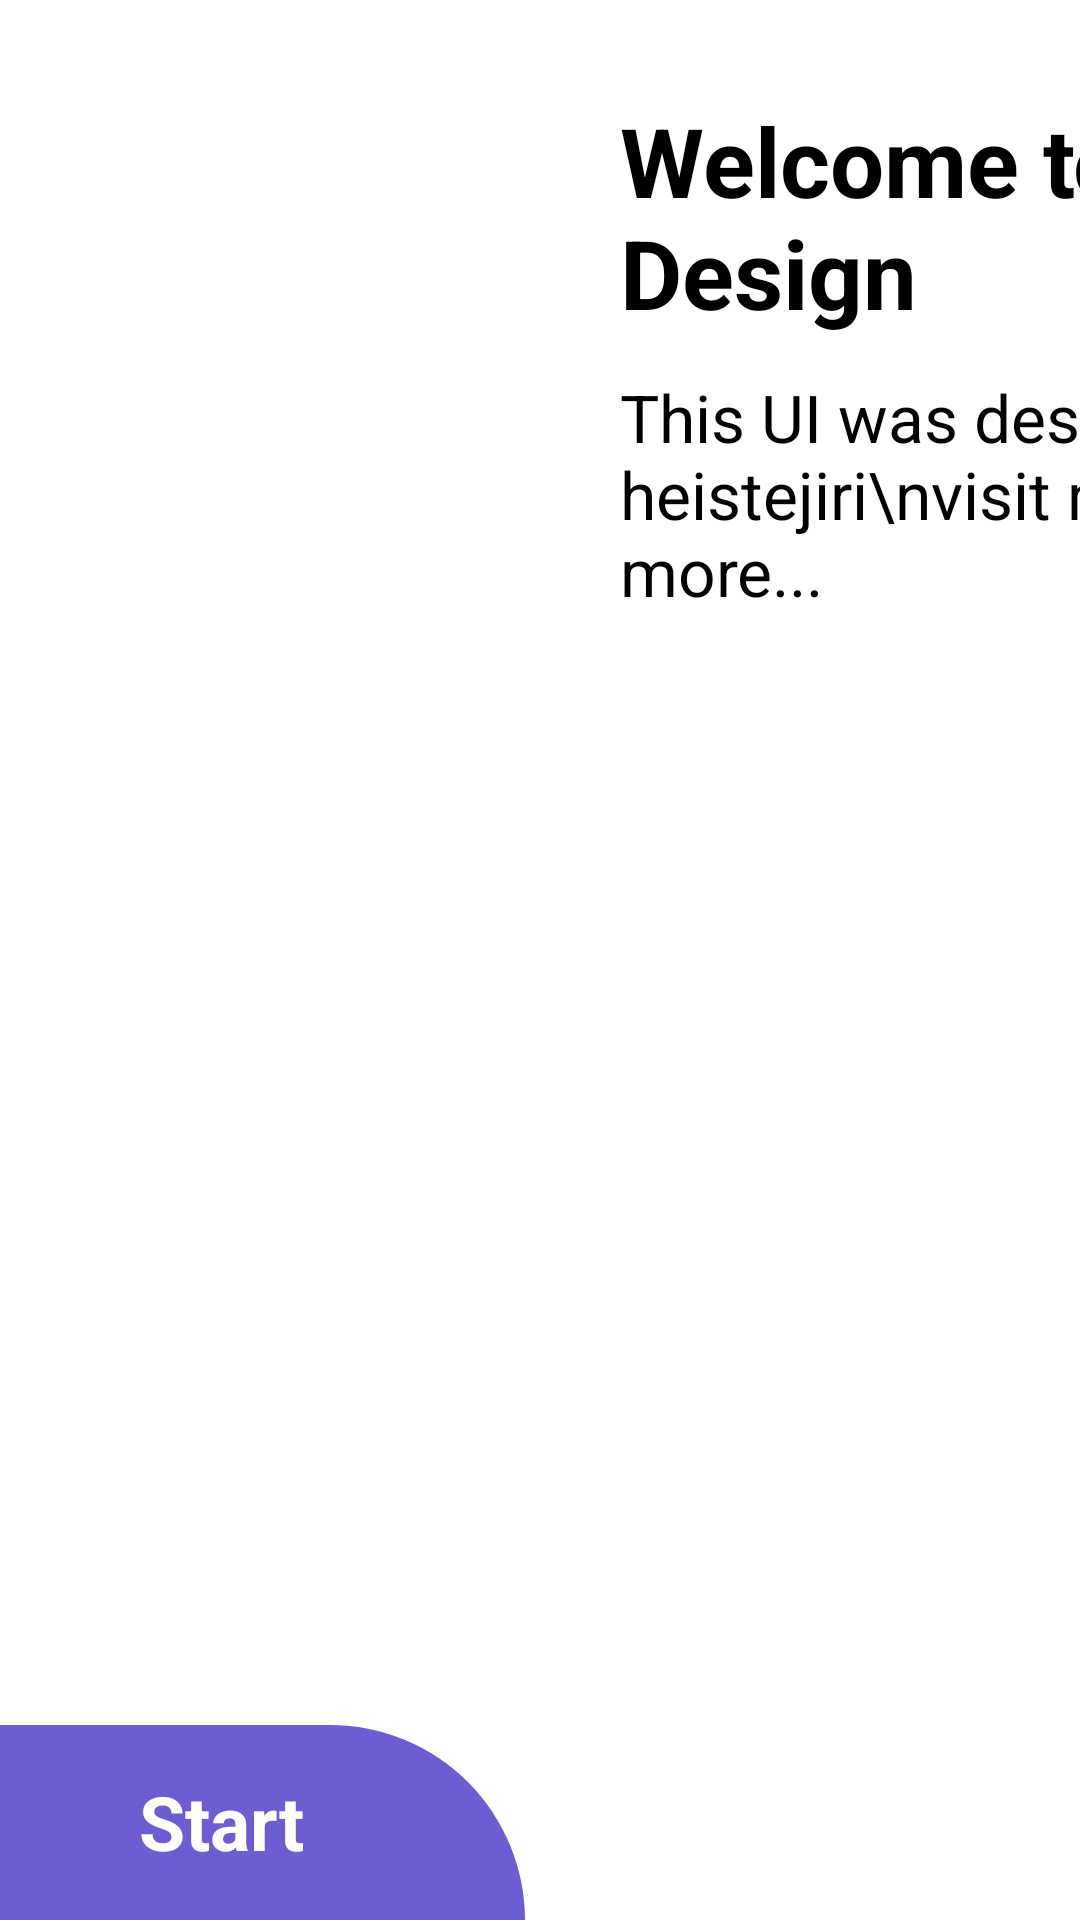

This screen was rendered from an Android layout file. Write that file and the resources it references.
<!-- AndroidManifest.xml: application theme Theme.LoginAndSignUpPage02 -->
<!-- res/layout/activity_main.xml -->
<?xml version="1.0" encoding="utf-8"?>
<androidx.constraintlayout.widget.ConstraintLayout xmlns:android="http://schemas.android.com/apk/res/android"
    xmlns:app="http://schemas.android.com/apk/res-auto"
    xmlns:tools="http://schemas.android.com/tools"
    android:layout_width="match_parent"
    android:layout_height="match_parent"
    tools:context=".MainActivity">

    <TextView
        android:id="@+id/textView2"
        android:layout_width="wrap_content"
        android:layout_height="wrap_content"
        android:layout_marginStart="32dp"
        android:layout_marginTop="32dp"
        android:text="Welcome to\nMy UI Design"
        android:textColor="#000000"
        android:textSize="32dp"
        android:textStyle="bold"
        app:layout_constraintStart_toStartOf="@+id/imageView"
        app:layout_constraintTop_toBottomOf="@+id/imageView" />

    <ImageView
        android:id="@+id/imageView"
        android:layout_width="wrap_content"
        android:layout_height="wrap_content"
        android:layout_marginEnd="11dp"
        android:scaleType="centerCrop"
        app:layout_constraintEnd_toEndOf="parent"
        app:layout_constraintStart_toStartOf="parent"
        app:layout_constraintTop_toTopOf="parent"
        app:srcCompat="@drawable/back1" />

    <ImageView
        android:id="@+id/imageView2"
        android:layout_width="wrap_content"
        android:layout_height="wrap_content"
        android:scaleType="centerCrop"
        app:layout_constraintEnd_toEndOf="parent"
        app:layout_constraintHorizontal_bias="0.0"
        app:layout_constraintStart_toStartOf="parent"
        app:layout_constraintTop_toTopOf="parent"
        app:srcCompat="@drawable/back2" />

    <TextView
        android:id="@+id/textView"
        android:layout_width="wrap_content"
        android:layout_height="wrap_content"
        android:text="This UI was designed by heistejiri\nvisit my IG page for more..."
        android:textColor="#000000"
        android:textSize="22dp"
        android:layout_marginTop="12dp"
        app:layout_constraintStart_toStartOf="@+id/textView2"
        app:layout_constraintTop_toBottomOf="@+id/textView2" />

    <ImageView
        android:id="@+id/imageView3"
        android:layout_width="175dp"
        android:layout_height="65dp"
        app:layout_constraintBottom_toBottomOf="parent"
        app:layout_constraintStart_toStartOf="parent"
        app:srcCompat="@drawable/splash_btn_background" />

    <TextView
        android:id="@+id/textView3"
        android:layout_width="wrap_content"
        android:layout_height="wrap_content"
        android:layout_marginBottom="16dp"
        android:text="Start"
        android:textColor="#ffffff"
        android:textSize="25sp"
        android:textStyle="bold"
        android:textAlignment="center"
        app:layout_constraintBottom_toBottomOf="parent"
        app:layout_constraintEnd_toEndOf="@+id/imageView3"
        app:layout_constraintHorizontal_bias="0.386"
        app:layout_constraintStart_toStartOf="@+id/imageView3" />

</androidx.constraintlayout.widget.ConstraintLayout>
<!-- resources referenced by this layout -->
<resources>
  <!-- drawable splash_btn_background (drawable) -->
  <?xml version="1.0" encoding="utf-8"?>
  <selector
      xmlns:android="http://schemas.android.com/apk/res/android">
      <item>
          <shape android:shape="rectangle">
              <solid android:color="#6C5DD2"/>
              <corners android:topRightRadius="100dp"/>
          </shape>
      </item>
  
  </selector>
  <style name="Theme.LoginAndSignUpPage02" parent="Theme.MaterialComponents.DayNight.DarkActionBar">
          
          <item name="colorPrimary">@color/purple_500</item>
          <item name="colorPrimaryVariant">@color/purple_700</item>
          <item name="colorOnPrimary">@color/white</item>
          
          <item name="colorSecondary">@color/teal_200</item>
          <item name="colorSecondaryVariant">@color/teal_700</item>
          <item name="colorOnSecondary">@color/black</item>
          
          <item name="android:statusBarColor">?attr/colorPrimaryVariant</item>
          
      </style>
  <!-- not gathered from this repository: default colours our renderer supplied (Android Studio template values) -->
  <color name="purple_500">#FF6200EE</color>
  <color name="purple_700">#FF3700B3</color>
  <color name="teal_200">#FF03DAC5</color>
  <color name="teal_700">#FF018786</color>
  <color name="black">#FF000000</color>
  <color name="white">#FFFFFFFF</color>
</resources>
